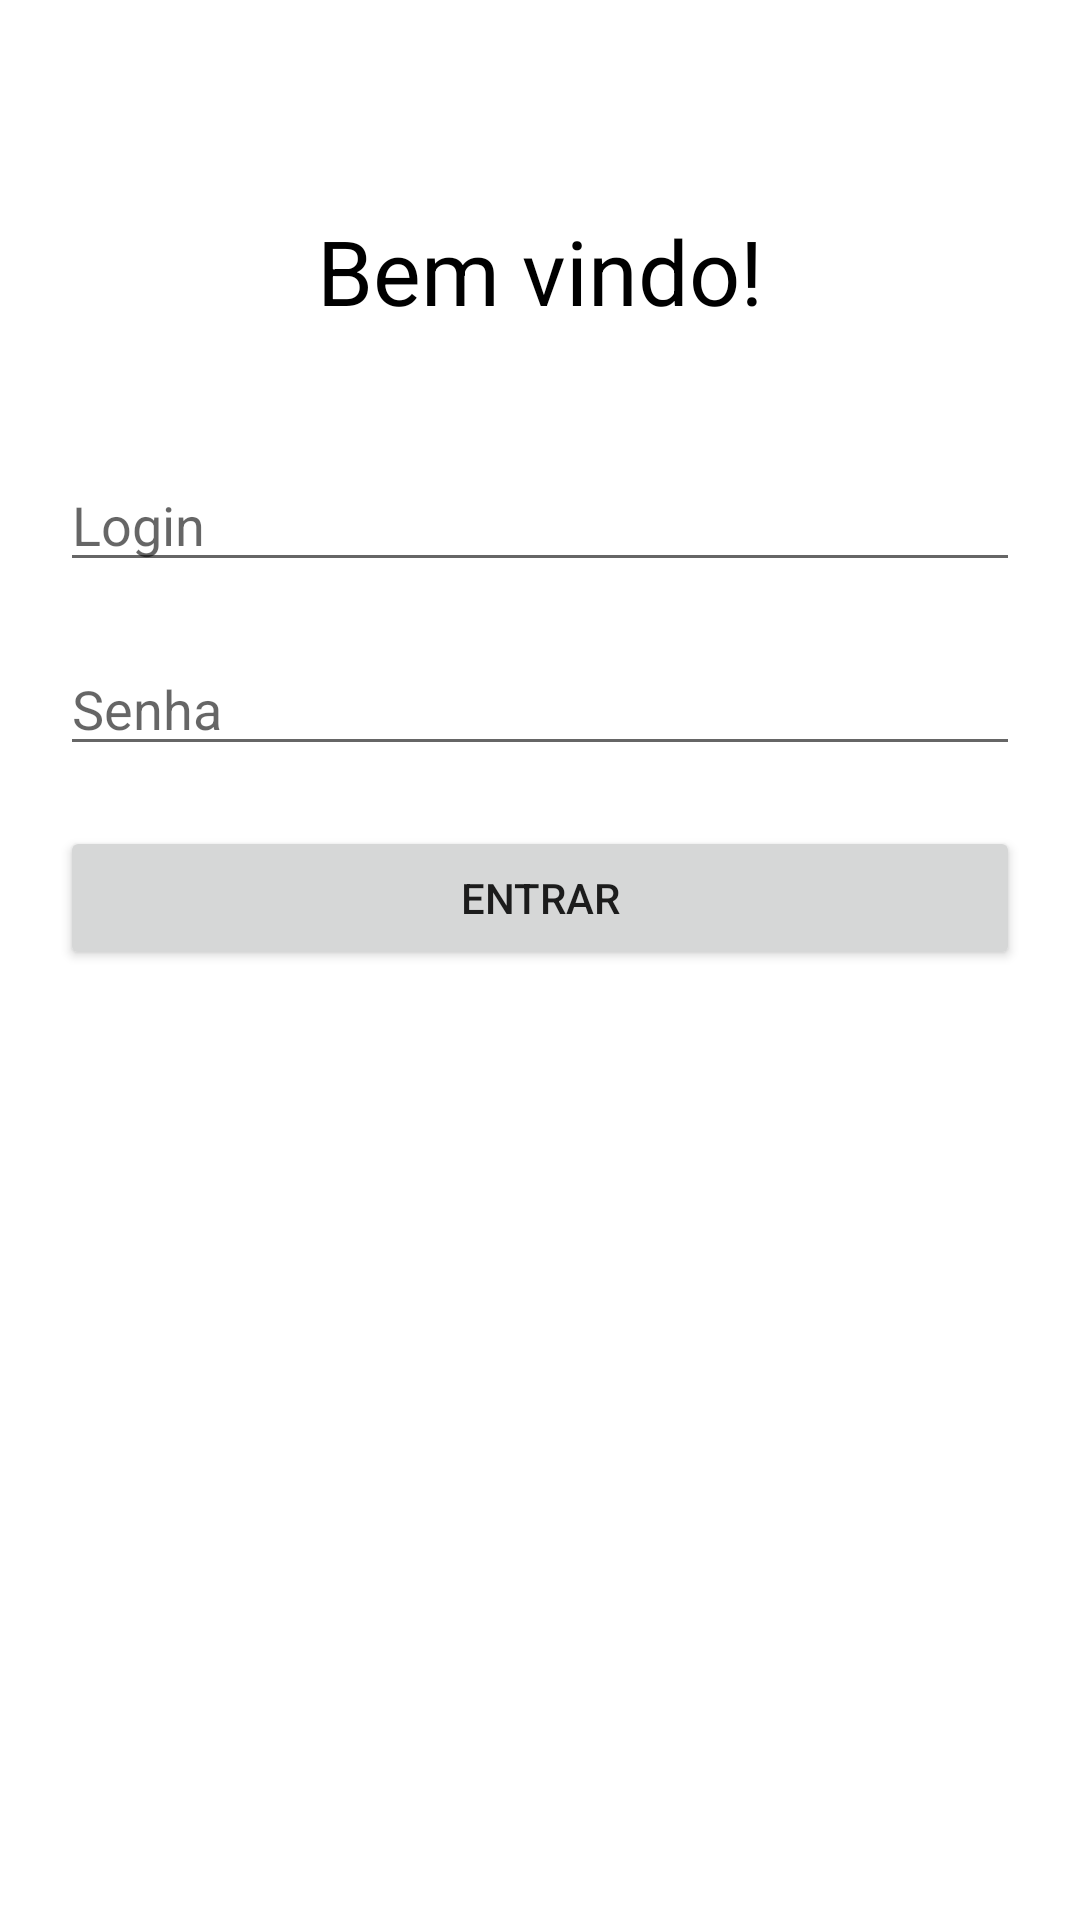

Reconstruct the res/layout file that produces this screen, plus the resources it refers to.
<!-- AndroidManifest.xml: application theme Theme.tcc -->
<!-- res/layout/activity_login.xml -->
<?xml version="1.0" encoding="utf-8"?>
<androidx.constraintlayout.widget.ConstraintLayout xmlns:android="http://schemas.android.com/apk/res/android"
    xmlns:app="http://schemas.android.com/apk/res-auto"
    xmlns:tools="http://schemas.android.com/tools"
    android:layout_width="match_parent"
    android:layout_height="match_parent"
    tools:context=".activity.ActivityLogin">


    <ImageView
        android:id="@+id/login_img_logo"
        android:layout_width="wrap_content"
        android:layout_height="0dp"
        android:layout_margin="50dp"
        android:src="@drawable/ic_launcher_background"
        app:layout_constraintEnd_toEndOf="parent"
        app:layout_constraintStart_toStartOf="parent"
        app:layout_constraintTop_toTopOf="parent" />

    <TextView
        android:id="@+id/login_txt_bem_vindo"
        android:layout_width="wrap_content"
        android:layout_height="wrap_content"
        android:layout_margin="20dp"
        android:text="Bem vindo!"
        android:textAlignment="center"
        android:textColor="@color/black"
        android:textSize="30sp"
        app:layout_constraintBottom_toBottomOf="parent"
        app:layout_constraintEnd_toEndOf="parent"
        app:layout_constraintStart_toStartOf="parent"
        app:layout_constraintTop_toBottomOf="@+id/login_img_logo"
        app:layout_constraintVertical_bias="0.00" />

    <EditText
        android:id="@+id/login_edt_usuario"
        android:layout_width="match_parent"
        android:layout_height="wrap_content"
        android:layout_margin="20dp"
        android:hint="@string/login"
        android:inputType="text"
        app:layout_constraintBottom_toBottomOf="parent"
        app:layout_constraintEnd_toEndOf="parent"
        app:layout_constraintStart_toStartOf="parent"
        app:layout_constraintTop_toBottomOf="@+id/login_txt_bem_vindo"
        app:layout_constraintVertical_bias="0.05" />

    <EditText
        android:id="@+id/login_edt_senha"
        android:layout_width="match_parent"
        android:layout_height="wrap_content"
        android:layout_margin="20dp"
        android:hint="@string/senha"
        android:inputType="textPassword"
        app:layout_constraintBottom_toBottomOf="parent"
        app:layout_constraintEnd_toEndOf="parent"
        app:layout_constraintStart_toStartOf="parent"
        app:layout_constraintTop_toBottomOf="@+id/login_edt_usuario"
        app:layout_constraintVertical_bias="0.00" />

    <Button
        android:id="@+id/login_btn_entrar"
        android:layout_width="match_parent"
        android:layout_height="0dp"
        android:layout_margin="20dp"
        android:text="@string/entrar"
        app:layout_constraintEnd_toEndOf="parent"
        app:layout_constraintStart_toStartOf="parent"
        app:layout_constraintTop_toBottomOf="@id/login_edt_senha" />

</androidx.constraintlayout.widget.ConstraintLayout>
<!-- resources referenced by this layout -->
<resources>
  <color name="black">#FF000000</color>
  <string name="entrar">Entrar</string>
  <string name="login">Login</string>
  <string name="senha">Senha</string>
  <style name="Theme.tcc" parent="Theme.MaterialComponents.DayNight.DarkActionBar">
          
          <item name="colorPrimary">@color/purple_500</item>
          <item name="colorPrimaryVariant">@color/purple_700</item>
          <item name="colorOnPrimary">@color/white</item>
          
          <item name="colorSecondary">@color/teal_200</item>
          <item name="colorSecondaryVariant">@color/teal_700</item>
          <item name="colorOnSecondary">@color/black</item>
          
          <item name="android:statusBarColor" tools:targetApi="l">?attr/colorPrimaryVariant</item>
          
          <item name="windowActionBar">false</item>
          <item name="windowNoTitle">true</item>
      </style>
  <color name="purple_500">#FF6200EE</color>
  <color name="purple_700">#FF3700B3</color>
  <color name="white">#FFFFFFFF</color>
  <color name="teal_200">#3F51B5</color>
  <color name="teal_700">#FF018786</color>
</resources>
